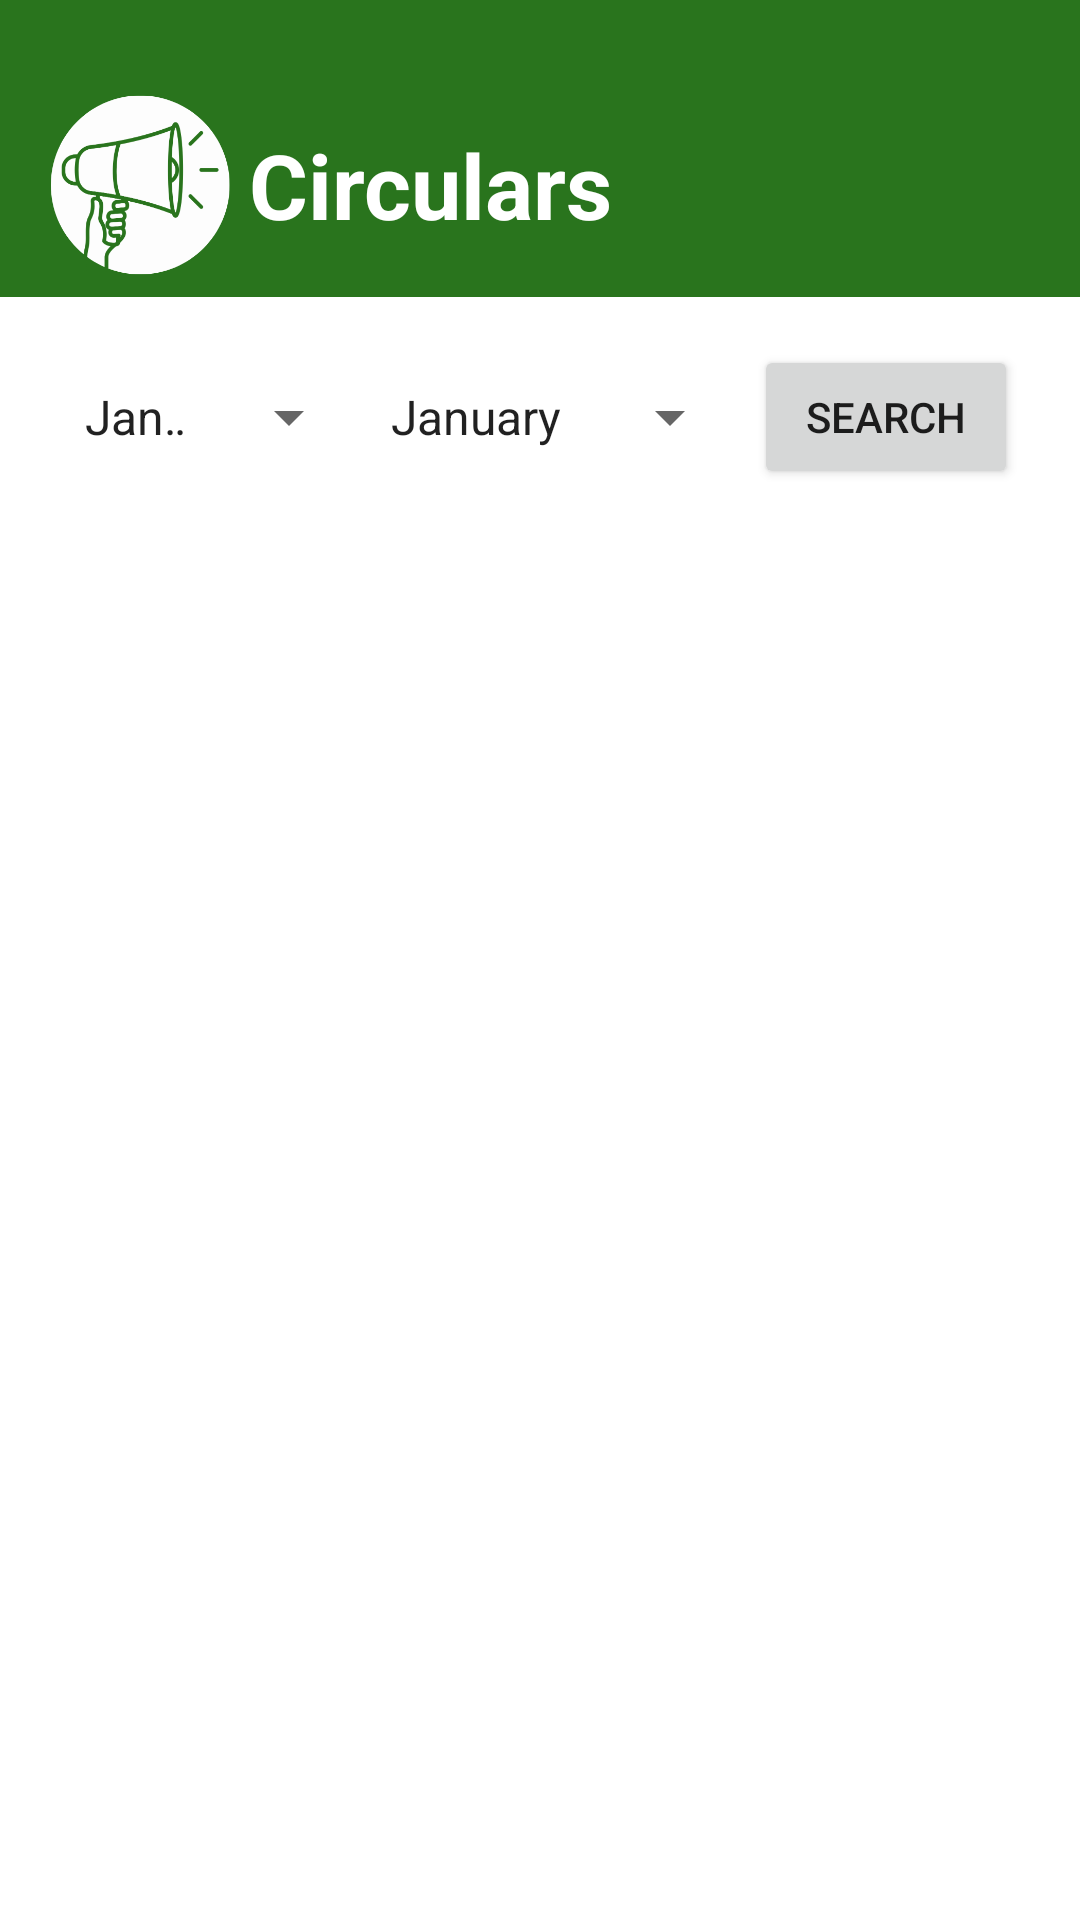

Write the Android layout XML for this screen, with the resource values it uses.
<!-- AndroidManifest.xml: application theme Theme.IAssistDatabase -->
<!-- res/layout/fragment_circulars.xml -->
<?xml version="1.0" encoding="utf-8"?>
<androidx.constraintlayout.widget.ConstraintLayout xmlns:android="http://schemas.android.com/apk/res/android"
    xmlns:app="http://schemas.android.com/apk/res-auto"
    android:layout_width="match_parent"
    android:layout_height="match_parent">

     
    <LinearLayout
        android:id="@+id/titleSection"
        android:layout_width="match_parent"
        android:layout_height="wrap_content"
        android:background="@color/green"
        android:gravity="center_vertical"
        android:orientation="horizontal"
        android:padding="3dp"
        app:layout_constraintEnd_toEndOf="parent"
        app:layout_constraintStart_toStartOf="parent"
        app:layout_constraintTop_toTopOf="parent">

        <ImageView
            android:layout_width="65dp"
            android:layout_height="65dp"
            android:layout_marginLeft="10dp"
            android:layout_marginTop="20dp"
            android:layout_marginBottom="8dp"
            android:contentDescription="iglogo"
            android:src="@drawable/circular_logo" />

        <TextView
            android:id="@+id/textview"
            android:layout_width="wrap_content"
            android:layout_height="wrap_content"
            android:layout_marginLeft="5dp"
            android:layout_marginTop="20dp"
            android:layout_marginBottom="8dp"
            android:text="Circulars"
            android:textColor="@android:color/white"
            android:textSize="30sp"
            android:textStyle="bold" />
    </LinearLayout>

    <ProgressBar
        android:id="@+id/progressBar"
        android:layout_width="64dp"
        android:layout_height="64dp"
        android:visibility="gone"
        android:indeterminateTint="@color/green"
        app:layout_constraintTop_toTopOf="parent"
        app:layout_constraintBottom_toBottomOf="parent"
        app:layout_constraintStart_toStartOf="parent"
        app:layout_constraintEnd_toEndOf="parent"
        />

    
    <LinearLayout
        android:id="@+id/filterLayout"
        android:layout_width="0dp"
        android:layout_height="wrap_content"
        android:gravity="center"
        android:orientation="horizontal"
        android:padding="16dp"
        app:layout_constraintEnd_toEndOf="parent"
        app:layout_constraintStart_toStartOf="parent"
        app:layout_constraintTop_toBottomOf="@+id/titleSection">

        <Spinner
            android:id="@+id/yearSpinner"
            android:layout_width="100dp"
            android:layout_height="48dp"
            android:layout_marginEnd="2dp"
            android:entries="@array/months_array"
            android:spinnerMode="dropdown"
            android:textSize="14sp" />

        <Spinner
            android:id="@+id/monthSpinner"
            android:layout_width="125dp"
            android:layout_height="48dp"
            android:layout_marginEnd="2dp"
            android:entries="@array/months_array"
            android:spinnerMode="dropdown"
            android:textSize="14sp" />

        <Button
            android:id="@+id/searchButton"
            android:layout_width="wrap_content"
            android:layout_height="wrap_content"
            android:layout_marginStart="2dp"
            android:text="Search"
            android:textSize="14sp" />
    </LinearLayout>

    
    <androidx.recyclerview.widget.RecyclerView
        android:id="@+id/circularsRecyclerView"
        android:layout_width="0dp"
        android:layout_height="0dp"
        android:paddingHorizontal="16dp"
        android:paddingTop="8dp"
        android:clipToPadding="false"
        app:layoutManager="androidx.recyclerview.widget.LinearLayoutManager"
        app:layout_constraintTop_toBottomOf="@id/filterLayout"
        app:layout_constraintBottom_toBottomOf="parent"
        app:layout_constraintStart_toStartOf="parent"
        app:layout_constraintEnd_toEndOf="parent" />

</androidx.constraintlayout.widget.ConstraintLayout>
<!-- resources referenced by this layout -->
<resources>
  <string-array name="months_array">
          <item>January</item>
          <item>February</item>
          <item>March</item>
          <item>April</item>
          <item>May</item>
          <item>June</item>
          <item>July</item>
          <item>August</item>
          <item>September</item>
          <item>October</item>
          <item>November</item>
          <item>December</item>
      </string-array>
  <color name="green">#29741D</color>
  <!-- drawable circular_logo: png bitmap (drawable, 33773 bytes) -->
  <style name="Theme.IAssistDatabase" parent="Theme.MaterialComponents.DayNight.NoActionBar">
  
          <item name="android:windowTranslucentStatus">false</item>
  
          
          <item name="android:windowDrawsSystemBarBackgrounds">true</item>
  
          
          <item name="android:statusBarColor">@android:color/transparent</item>
  
          
          <item name="colorPrimary">@color/green</item>
          <item name="colorPrimaryVariant">@color/green_2</item>
          <item name="colorOnPrimary">@android:color/white</item>
          
          <item name="colorSecondary">@color/teal_200</item>
          <item name="colorSecondaryVariant">@color/teal_700</item>
          <item name="colorOnSecondary">@color/white</item>
          
      </style>
  <color name="green_2">#27981D</color>
  <color name="teal_200">#FF03DAC5</color>
  <color name="teal_700">#FF018786</color>
  <color name="white">#FFFFFFFF</color>
</resources>
